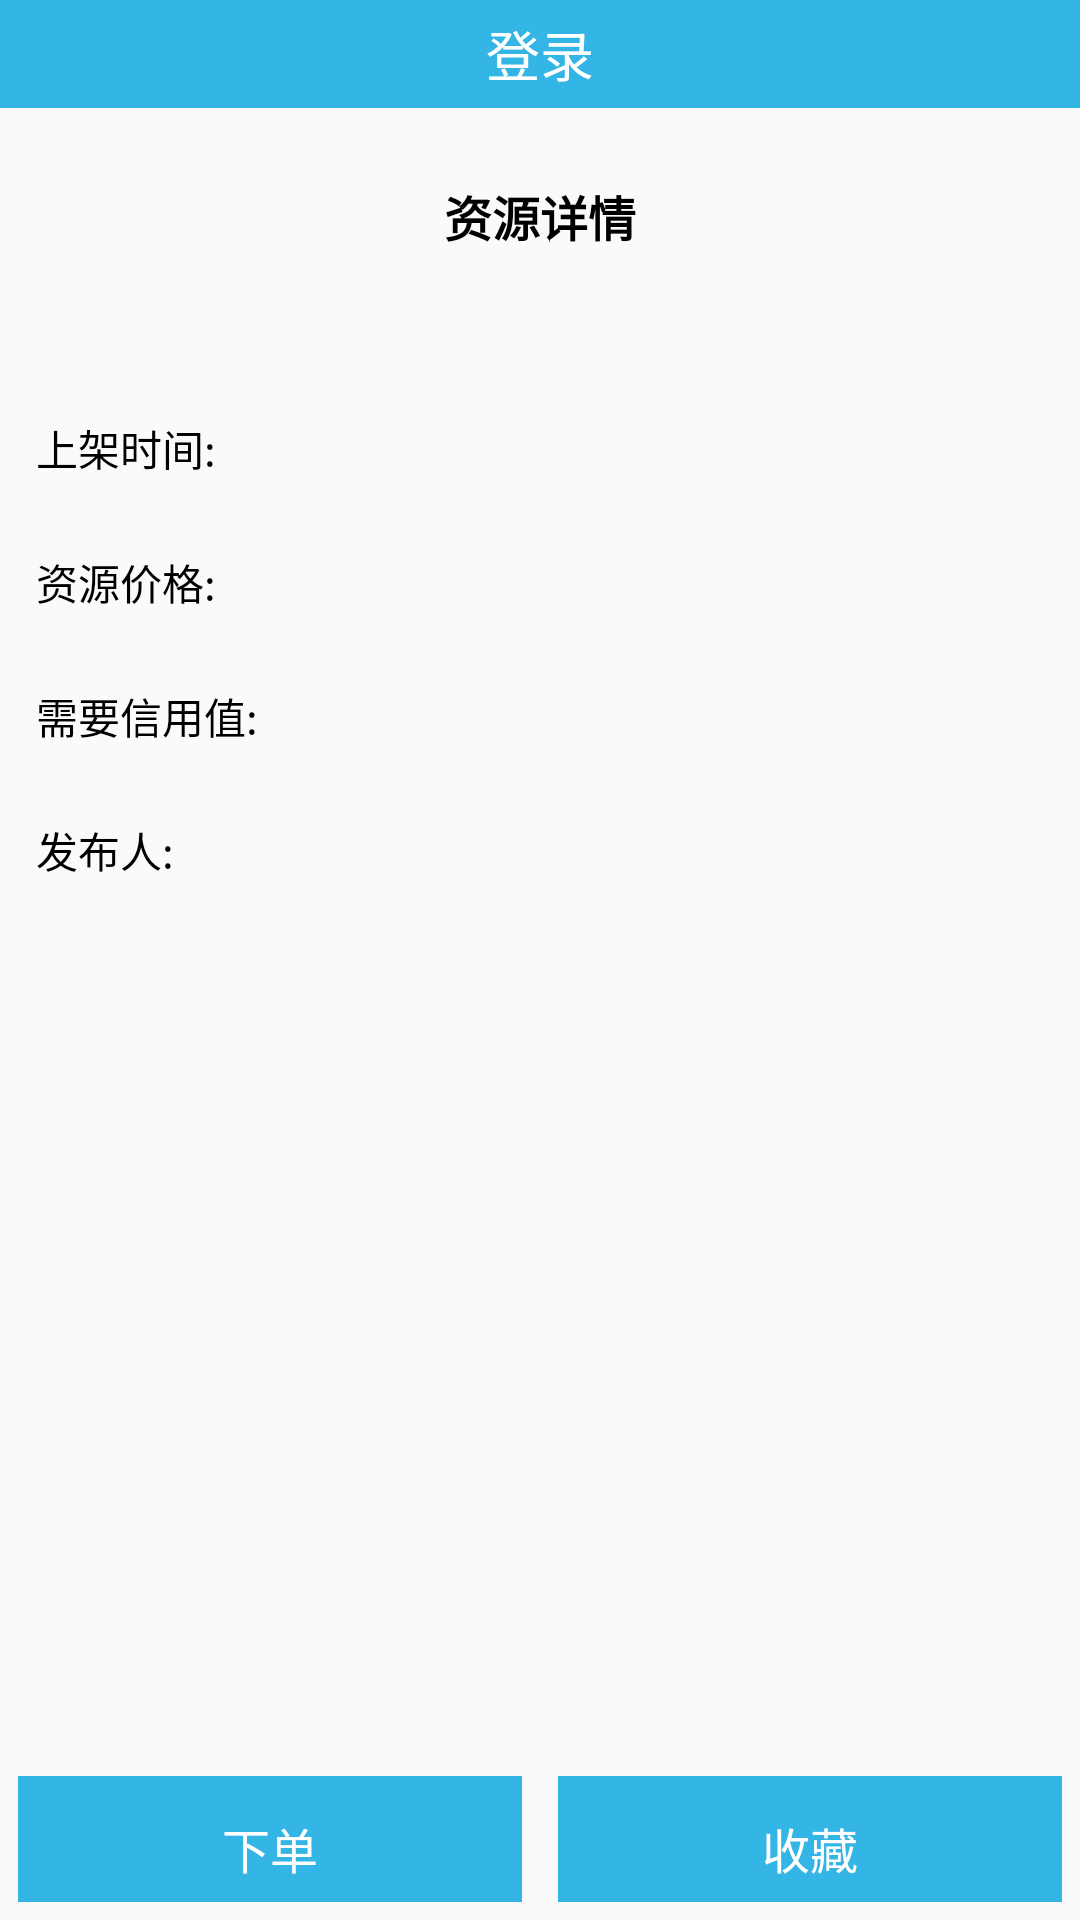

Here is an Android app screen rendered from its layout file. Give the layout XML and the strings, colors and styles it references.
<!-- AndroidManifest.xml: application theme AppTheme -->
<!-- res/layout/activity_resource.xml -->
<?xml version="1.0" encoding="utf-8"?>
<LinearLayout xmlns:android="http://schemas.android.com/apk/res/android"
    xmlns:app="http://schemas.android.com/apk/res-auto"
    xmlns:tools="http://schemas.android.com/tools"
    android:layout_width="match_parent"
    android:layout_height="match_parent"
    android:orientation="vertical"
    tools:context=".home.ResourceActivity">
    <include layout="@layout/public_top_bar"/>

    <LinearLayout
        android:layout_width="match_parent"
        android:layout_height="0dp"
        android:orientation="vertical"
        android:layout_marginTop="@dimen/hint"
        android:layout_weight="1">

        <ImageView
            android:id="@+id/tv_img"
            android:layout_width="match_parent"
            android:layout_height="@dimen/hint_10x"
            android:visibility="gone" />
        <ImageView
            android:id="@+id/tv_img2"
            android:layout_width="match_parent"
            android:layout_height="@dimen/hint_10x"
            android:visibility="gone" />
        <ImageView
            android:id="@+id/tv_img3"
            android:layout_width="match_parent"
            android:layout_height="@dimen/hint_10x"
            android:visibility="gone" />

        <TextView
            android:id="@+id/tv_name"
            android:layout_width="match_parent"
            android:layout_height="@dimen/hint_2x"
            android:layout_marginTop="@dimen/hint"
            android:gravity="center"
            android:text="@string/resource_msg"
            android:textColor="@color/black"
            android:textSize="@dimen/text_size_8px"
            android:textStyle="bold" />

        <TextView
            android:id="@+id/tv_hint"
            android:layout_width="wrap_content"
            android:layout_height="wrap_content"
            android:layout_margin="@dimen/hint"
            android:textColor="@color/black" />

        <TextView
            android:id="@+id/tv_time"
            android:layout_width="wrap_content"
            android:layout_height="wrap_content"
            android:layout_margin="@dimen/hint"
            android:text="@string/resource_time"
            android:textColor="@color/black" />

        <TextView
            android:id="@+id/tv_price"
            android:layout_width="wrap_content"
            android:layout_height="wrap_content"
            android:layout_margin="@dimen/hint"
            android:text="@string/resource_price"
            android:textColor="@color/black" />

        <TextView
            android:id="@+id/tv_credit"
            android:layout_width="wrap_content"
            android:layout_height="wrap_content"
            android:layout_margin="@dimen/hint"
            android:text="@string/resource_credit"
            android:textColor="@color/black" />

        <TextView
            android:id="@+id/tv_user_name"
            android:layout_width="wrap_content"
            android:layout_height="wrap_content"
            android:layout_margin="@dimen/hint"
            android:text="@string/resource_user_name"
            android:textColor="@color/black" />
    </LinearLayout>

    <LinearLayout
        android:layout_width="match_parent"
        android:layout_height="@dimen/hint_4x"
        android:orientation="horizontal"
        android:layout_marginBottom="@dimen/hint_0.5x">
    <TextView
        android:id="@+id/button_create_order"
        android:layout_width="0dp"
        android:layout_weight="1"
        android:layout_height="@dimen/hint_4x"
        android:background="@color/colorPrimary"
        android:gravity="center"
        android:text="@string/resource_order"
        android:layout_margin="@dimen/hint_0.5x"
        android:textColor="@color/white"
        android:textSize="@dimen/text_size_8px" />
        <TextView
            android:id="@+id/button_collection_order"
            android:layout_width="0dp"
            android:layout_weight="1"
            android:layout_margin="@dimen/hint_0.5x"
            android:layout_height="@dimen/hint_4x"
            android:background="@color/colorPrimary"
            android:gravity="center"
            android:text="@string/collection_resource"
            android:textColor="@color/white"
            android:textSize="@dimen/text_size_8px" />
    </LinearLayout>
</LinearLayout>
<!-- res/layout/public_top_bar.xml (included above) -->
<?xml version="1.0" encoding="utf-8"?>
<RelativeLayout xmlns:android="http://schemas.android.com/apk/res/android"
    android:layout_width="match_parent"
    android:layout_height="wrap_content"
    android:orientation="horizontal"
    android:background="@color/colorPrimary">
    <ImageView
        android:id="@+id/top_back"
        android:layout_width="@dimen/hint_3x"
        android:layout_height="@dimen/hint_3x"
        android:src="@drawable/ic_chevron_left_black"/>

    <TextView
        android:id="@+id/top_title"
        android:layout_width="wrap_content"
        android:layout_height="wrap_content"
        android:text="@string/login"
        android:layout_centerInParent="true"
        android:textColor="@color/color_white"
        android:textSize="@dimen/text_size_9px"/>



    <TextView
        android:id="@+id/top_done"
        android:layout_width="wrap_content"
        android:layout_height="wrap_content"
        android:text="@string/register"
        android:layout_alignParentRight="true"
        android:visibility="gone"
        android:layout_centerVertical="true"
        android:layout_marginRight="@dimen/hint"
        android:textColor="@color/white"
        android:textSize="@dimen/text_size_8px"/>

</RelativeLayout>
<!-- resources referenced by this layout -->
<resources>
  <color name="black">#FF000000</color>
  <color name="colorPrimary">#ff33b5e5</color>
  <color name="color_white">#FFFFFF</color>
  <color name="white">#FFFFFFFF</color>
  <dimen name="hint">12dp</dimen>
  <dimen name="hint_0.5x">6dp</dimen>
  <dimen name="hint_10x">120dp</dimen>
  <dimen name="hint_2x">24dp</dimen>
  <dimen name="hint_3x">36dp</dimen>
  <dimen name="hint_4x">48dp</dimen>
  <dimen name="text_size_8px">16sp</dimen>
  <dimen name="text_size_9px">18sp</dimen>
  <string name="collection_resource">收藏</string>
  <string name="login">登录</string>
  <string name="register">注册</string>
  <string name="resource_credit">需要信用值:</string>
  <string name="resource_msg">资源详情</string>
  <string name="resource_order">下单</string>
  <string name="resource_price">资源价格:</string>
  <string name="resource_time">上架时间:</string>
  <string name="resource_user_name">发布人:</string>
  <style name="AppTheme" parent="MyTheme">
          <item name="android:windowAnimationStyle">@style/AnimationActivity</item>
      </style>
  <style name="MyTheme" parent="Theme.AppCompat.Light.NoActionBar">
          <item name="android:colorPrimary">@android:color/holo_blue_light</item>
          <item name="android:colorAccent">@color/accent_material_light</item>
          <item name="android:colorPrimaryDark">@android:color/holo_blue_light</item>
      </style>
  <style name="AnimationActivity" parent="@android:style/Animation.Activity">
          <item name="android:activityOpenEnterAnimation">@anim/slide_in_left</item>
          <item name="android:activityOpenExitAnimation">@anim/slide_out_left</item>
          <item name="android:activityCloseEnterAnimation">@anim/slide_in_right</item>
          <item name="android:activityCloseExitAnimation">@anim/slide_out_right</item>
      </style>
  <color name="accent_material_light">#e57a00</color>
</resources>
